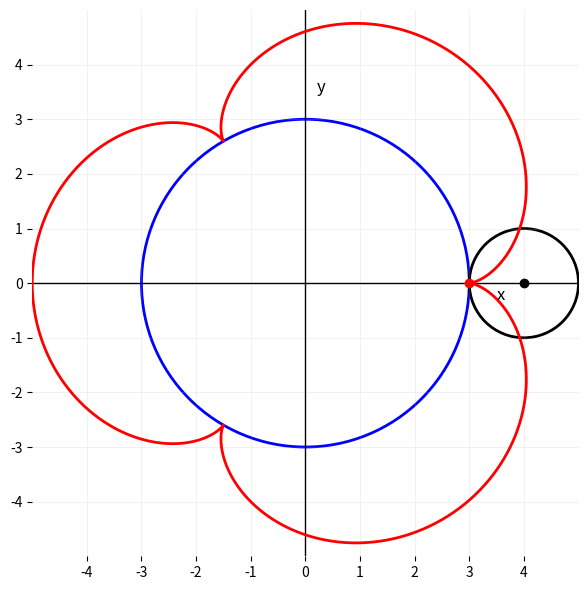
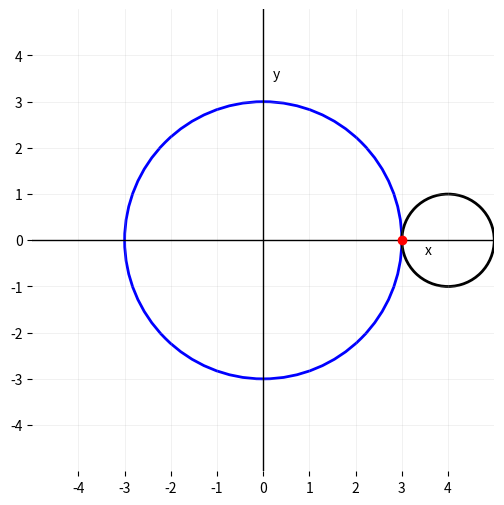

Here is the Python script that generated these plots, in order:
import numpy as np
import matplotlib.pyplot as plt
from matplotlib.patches import Circle

def plot_epicycloid(R=3.0, r=1.0, points=2000, save_path=None, show=True):
    """
    Plot the epicycloid generated by a circle of radius r rolling
    around a fixed circle of radius R.

    Parameters
    ----------
    R : float
        Radius of the fixed circle.
    r : float
        Radius of the rolling circle.
    points : int
        Number of sample points for the epicycloid.
    save_path : str or None
        If provided, saves the figure to this path.
    show : bool
        If True, displays the figure. If False, closes it.
    
    Returns
    -------
    fig, ax : Matplotlib figure and axes objects
    """
    k = (R + r) / r
    theta = np.linspace(0, 2*np.pi, points)
    x = (R + r) * np.cos(theta) - r * np.cos(k * theta)
    y = (R + r) * np.sin(theta) - r * np.sin(k * theta)

    fig, ax = plt.subplots(figsize=(6,6))

    # Grid
    ax.set_xlim(-R-r-1, R+r+1)
    ax.set_ylim(-R-r-1, R+r+1)
    ax.set_aspect('equal', 'box')
    ax.set_xticks(np.arange(-R-r, R+r+1, 1))
    ax.set_yticks(np.arange(-R-r, R+r+1, 1))
    ax.grid(True, which='both', linestyle='-', linewidth=0.5, alpha=0.25)

    # Axes lines
    ax.axhline(0, color='k', linewidth=1)
    ax.axvline(0, color='k', linewidth=1)
    ax.text(R+r-0.5, -0.3, 'x', fontsize=12)
    ax.text(0.2, R+r-0.5, 'y', fontsize=12)

    # Fixed circle (blue)
    ax.add_patch(Circle((0,0), R, fill=False, edgecolor='blue', linewidth=2))

    # Rolling circle (black) at initial position
    rolling_center = (R + r, 0.0)
    ax.add_patch(Circle(rolling_center, r, fill=False, edgecolor='black', linewidth=2))

    # Center dot
    ax.plot(rolling_center[0], rolling_center[1], 'ko')

    # Epicycloid path
    ax.plot(x, y, color='red', linewidth=2)

    # Starting point
    ax.plot([R], [0], 'o', color='red')

    # Clean frame
    for spine in ax.spines.values():
        spine.set_visible(False)

    plt.tight_layout()

    if save_path:
        plt.savefig(save_path, dpi=300, bbox_inches='tight')

    if not show:
        plt.close(fig)

    return fig, ax


fig, ax = plot_epicycloid(R=3.0, r=1.0, save_path="fig3.png")

import numpy as np
import matplotlib.pyplot as plt
from matplotlib.patches import Circle
from matplotlib.animation import FuncAnimation
from matplotlib import rc

rc("animation", html="jshtml")   # for Jupyter animation display

def animate_epicycloid(R=3.0, r=1.0, frames=600, interval=20):
    """
    Animate the epicycloid generated by a circle of radius r rolling
    around a fixed circle of radius R.

    Parameters
    ----------
    R : float
        Radius of the fixed circle.
    r : float
        Radius of the rolling circle.
    frames : int
        Number of frames in the animation.
    interval : int
        Delay between frames in milliseconds.

    Returns
    -------
    ani : matplotlib.animation.FuncAnimation
        Animation object (renders inline in Jupyter).
    """
    k = (R + r) / r
    theta = np.linspace(0, 2*np.pi, frames)
    x = (R + r) * np.cos(theta) - r * np.cos(k * theta)
    y = (R + r) * np.sin(theta) - r * np.sin(k * theta)

    fig, ax = plt.subplots(figsize=(6,6))
    ax.set_xlim(-R-r-1, R+r+1)
    ax.set_ylim(-R-r-1, R+r+1)
    ax.set_aspect('equal', 'box')
    ax.set_xticks(np.arange(-R-r, R+r+1, 1))
    ax.set_yticks(np.arange(-R-r, R+r+1, 1))
    ax.grid(True, linestyle='-', linewidth=0.5, alpha=0.25)
    ax.axhline(0, color='k', linewidth=1)
    ax.axvline(0, color='k', linewidth=1)
    ax.text(R+r-0.5, -0.3, 'x')
    ax.text(0.2, R+r-0.5, 'y')
    for s in ax.spines.values(): 
        s.set_visible(False)

    # Fixed circle
    ax.add_patch(Circle((0,0), R, fill=False, edgecolor='blue', linewidth=2))

    # Rolling circle
    rolling_circle = Circle((R+r, 0), r, fill=False, edgecolor='black', linewidth=2)
    ax.add_patch(rolling_circle)

    # Traced point and path
    trace_dot, = ax.plot([], [], 'ro')
    trace_line, = ax.plot([], [], 'r-', linewidth=2)

    # Starting point
    ax.plot([R], [0], 'o', color='red')
    plt.close(fig)

    def init():
        rolling_circle.center = (R+r, 0)
        trace_dot.set_data([], [])
        trace_line.set_data([], [])
        return trace_dot, trace_line, rolling_circle

    def update(i):
        cx = (R + r) * np.cos(theta[i])
        cy = (R + r) * np.sin(theta[i])
        rolling_circle.center = (cx, cy)
        trace_dot.set_data(x[i], y[i])
        trace_line.set_data(x[:i+1], y[:i+1])
        return trace_dot, trace_line, rolling_circle

    ani = FuncAnimation(fig, update, init_func=init,
                        frames=frames, interval=interval, blit=True)
    return ani


ani = animate_epicycloid(R=3.0, r=1.0, frames=600, interval=30)
ani  # shows animation
